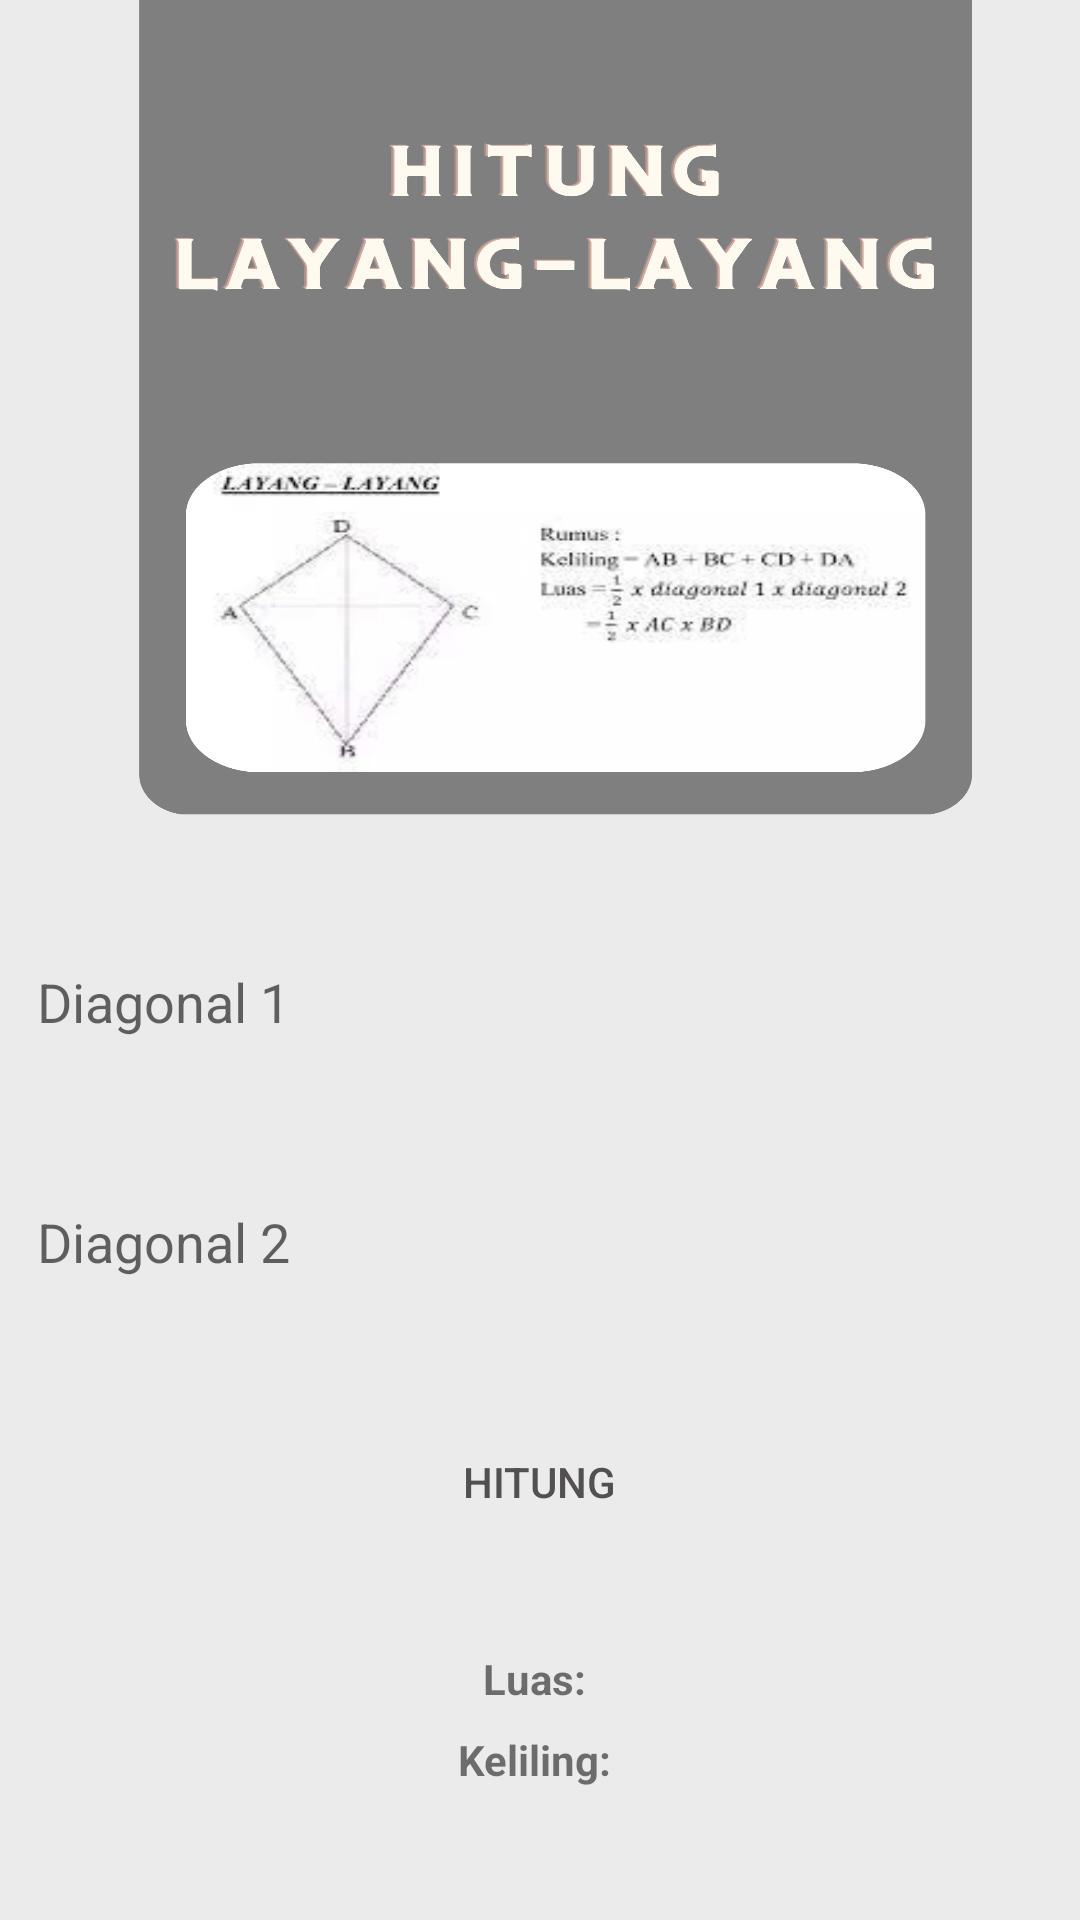

Layout XML and referenced resources for this Android screen:
<!-- AndroidManifest.xml: application theme Theme.TugasNramadhan -->
<!-- res/layout/activity_layang_layang1.xml -->
<?xml version="1.0" encoding="utf-8"?>
<LinearLayout xmlns:android="http://schemas.android.com/apk/res/android"
    xmlns:tools="http://schemas.android.com/tools"
    android:id="@+id/main"
    android:layout_width="match_parent"
    android:layout_height="match_parent"
    tools:context=".PersegiPanjang"
    android:orientation="vertical"
    android:background="@drawable/layaqng_layang_ui"
    android:gravity="center_vertical">

    <LinearLayout
        android:layout_width="match_parent"
        android:layout_height="wrap_content"
        android:gravity="center"
        android:layout_marginTop="250dp"
        android:orientation="vertical">

        <EditText
            android:id="@+id/editTextDiagonal1"
            android:layout_width="355dp"
            android:layout_height="60dp"
            android:layout_margin="10dp"
            android:background="@drawable/edittext"
            android:backgroundTint="#CCC9C9"
            android:hint="Diagonal 1"
            android:inputType="numberDecimal"
            android:padding="10dp" />

        <EditText
            android:id="@+id/editTextDiagonal2"
            android:layout_width="355dp"
            android:layout_height="60dp"
            android:layout_margin="10dp"
            android:layout_marginTop="8dp"
            android:background="@drawable/edittext"
            android:backgroundTint="#CCC9C9"
            android:hint="Diagonal 2"
            android:inputType="numberDecimal"
            android:padding="10dp" />

        <Button
            android:id="@+id/buttonHitung"
            android:layout_width="355dp"
            android:layout_height="60dp"
            android:layout_margin="10dp"
            android:backgroundTint="#7F7F7F"
            android:textColor="#525050"
            android:background="@drawable/edittext"
            android:layout_marginTop="16dp"
            android:text="Hitung" />


        <TextView
            android:id="@+id/textViewLuas"
            android:layout_width="wrap_content"
            android:layout_height="wrap_content"
            android:text="Luas: "
            android:textStyle="bold"
            android:layout_marginTop="16dp" />

        <TextView
            android:id="@+id/textViewKeliling"
            android:layout_width="wrap_content"
            android:layout_height="wrap_content"
            android:text="Keliling: "
            android:textStyle="bold"
            android:layout_marginTop="8dp" />
    </LinearLayout>

</LinearLayout>
<!-- resources referenced by this layout -->
<resources>
  <!-- drawable layaqng_layang_ui: png bitmap (drawable, 378959 bytes) -->
  <style name="Theme.TugasNramadhan" parent="Base.Theme.TugasNramadhan" />
  <style name="Base.Theme.TugasNramadhan" parent="Theme.AppCompat.Light.NoActionBar">
          
          
      </style>
</resources>
